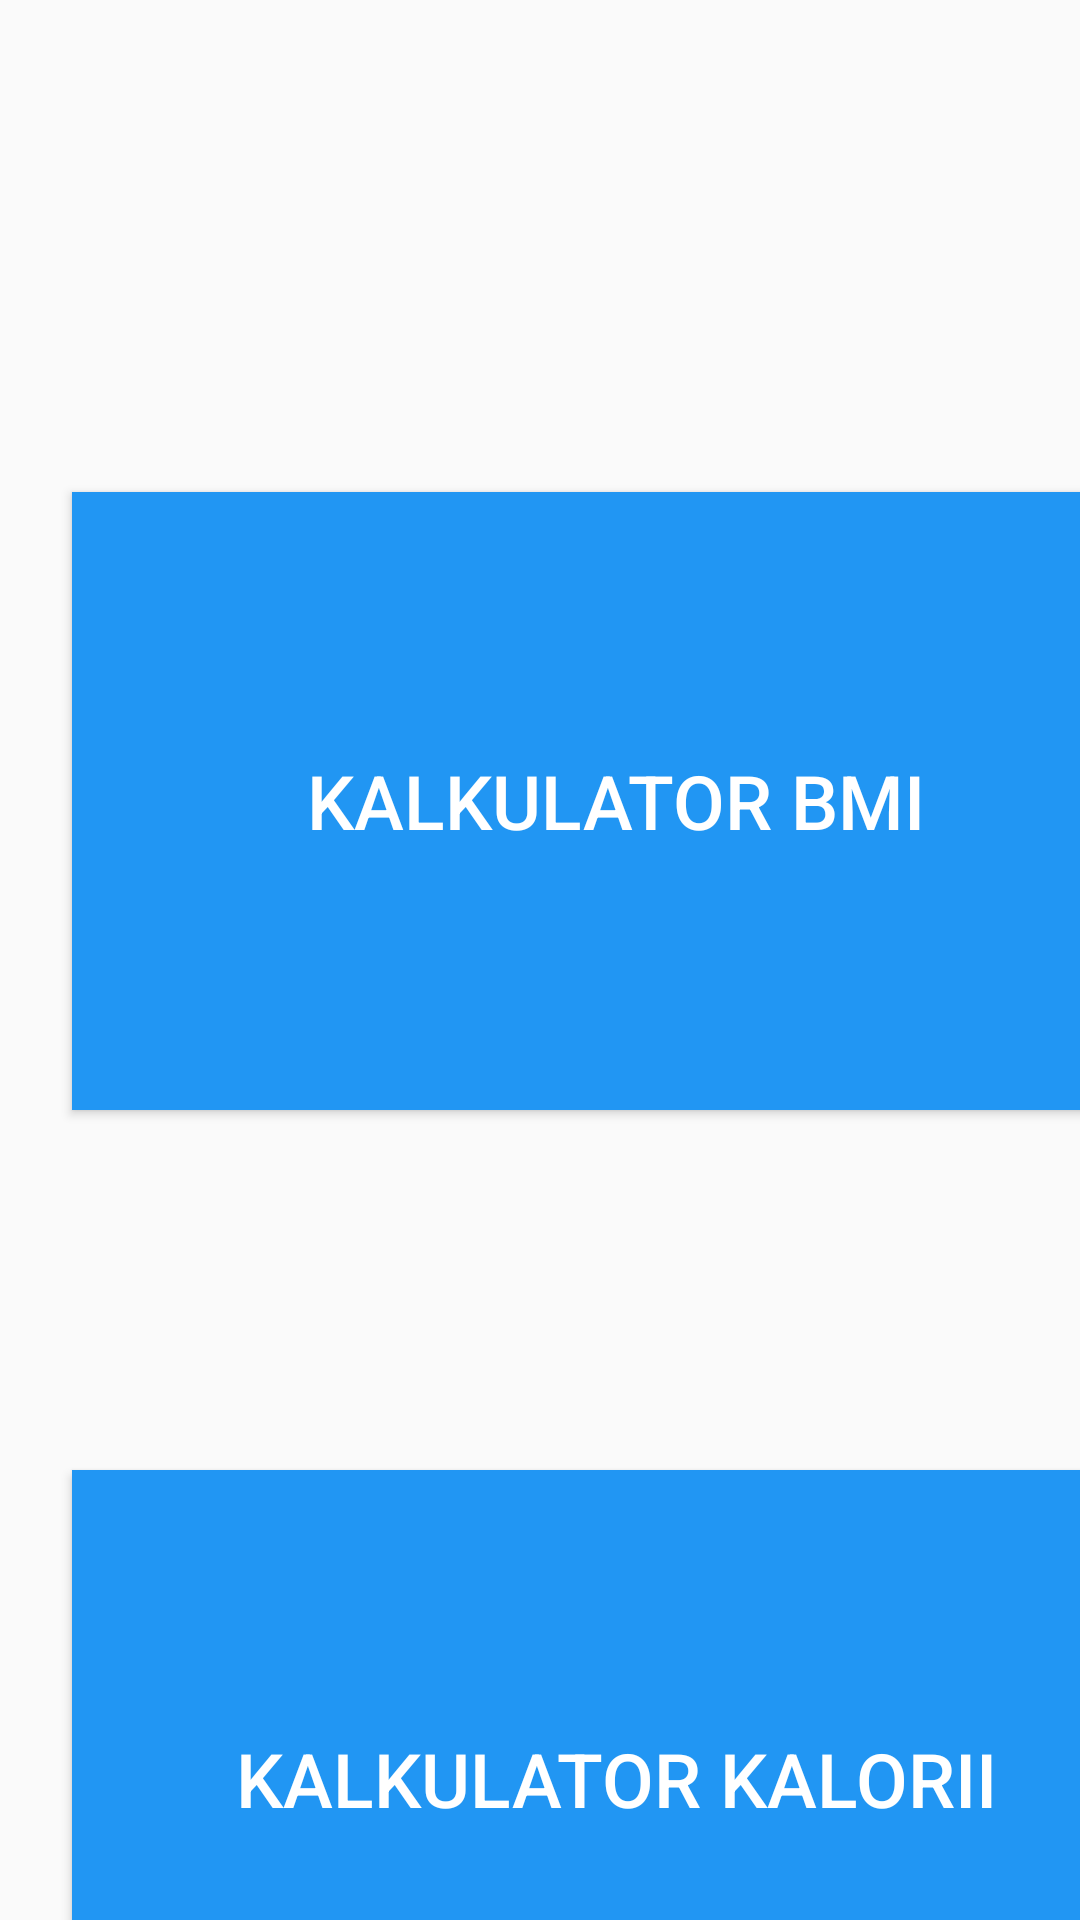

Reconstruct the res/layout file that produces this screen, plus the resources it refers to.
<!-- AndroidManifest.xml: application theme AppTheme -->
<!-- res/layout/activity_home.xml -->
<?xml version="1.0" encoding="utf-8"?>
<androidx.constraintlayout.widget.ConstraintLayout xmlns:android="http://schemas.android.com/apk/res/android"
    xmlns:app="http://schemas.android.com/apk/res-auto"
    android:id="@+id/linearLayout"
    android:layout_width="match_parent"
    android:layout_height="match_parent"
    android:background="@color/dark"
    android:gravity="center">

    <Button
        android:id="@+id/calorieButton"
        android:layout_width="363dp"
        android:layout_height="206dp"
        android:layout_marginStart="24dp"
        android:layout_marginTop="120dp"
        android:background="@color/colorPrimary"
        android:text="@string/calories_calc"
        android:textColor="@color/white"
        android:textSize="25sp"
        app:layout_constraintStart_toStartOf="parent"
        app:layout_constraintTop_toBottomOf="@+id/bmiButton" />

    <Button
        android:id="@+id/bmiButton"
        android:layout_width="363dp"
        android:layout_height="206dp"
        android:layout_marginStart="24dp"
        android:layout_marginTop="164dp"
        android:background="@color/colorPrimary"
        android:text="@string/bmi_calc"
        android:textColor="@color/white"
        android:textSize="25sp"
        app:layout_constraintStart_toStartOf="parent"
        app:layout_constraintTop_toTopOf="parent" />
</androidx.constraintlayout.widget.ConstraintLayout>
<!-- resources referenced by this layout -->
<resources>
  <color name="colorPrimary">#2196f3</color>
  <color name="white">#FFFFFF</color>
  <string name="bmi_calc">Kalkulator BMI</string>
  <string name="calories_calc">Kalkulator kalorii</string>
  <style name="AppTheme" parent="Theme.AppCompat.Light.DarkActionBar">
        <item name="colorPrimary">@color/colorPrimary</item>
        <item name="colorPrimaryDark">@color/colorPrimaryDark</item>
        <item name="colorAccent">@color/colorAccent</item>
     </style>
  <color name="colorPrimaryDark">#1976d2</color>
  <color name="colorAccent">#ff9100</color>
</resources>
